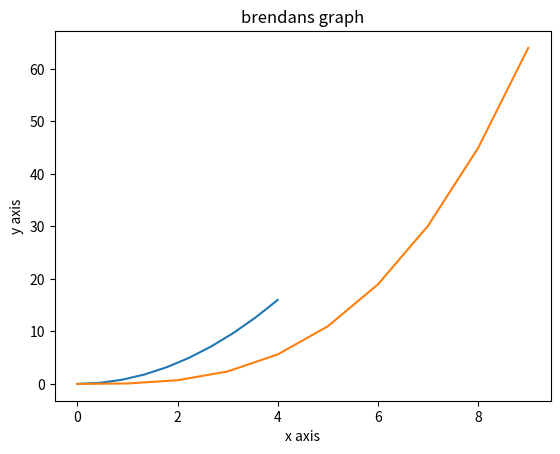

Python code for this plot:
#task 8 brendan ryan  -  march 17th 2020
# Write a program that displays 
# a plot of the functions f(x)=x, g(x)=x2 and h(x)=x3 in the range [0, 4] on the one set of axes. 

# Any references research links used :
# https://www.geeksforgeeks.org/graph-plotting-in-python-set-1/
# https://matplotlib.org/tutorials/introductory/pyplot.html#sphx-glr-tutorials-introductory-pyplot-

##import librarys required
import numpy as np #abbreviate to shorten code required
import matplotlib.pyplot as plt #abbreviate to shorten code required 

##create definitions
def f(x):
    return x
def g(x):
    return x**2
def h(x):
    return x**3

#the range required 0 4 - up in increments of 10
x = np.linspace(0,4,10)

##plotting the results passing each item in the list above into the fucnctions f g and h
plt.plot (f(x),g(x),h(x)) #pass to function what we are plotting
plt.xlabel("x axis") #label x axis
plt.ylabel("y axis") #label y axis
plt.title("brendans graph") #title
plt.show()#displayt graph on screen

#testing only to see output of range
#print (f(x),g(x),h(x))